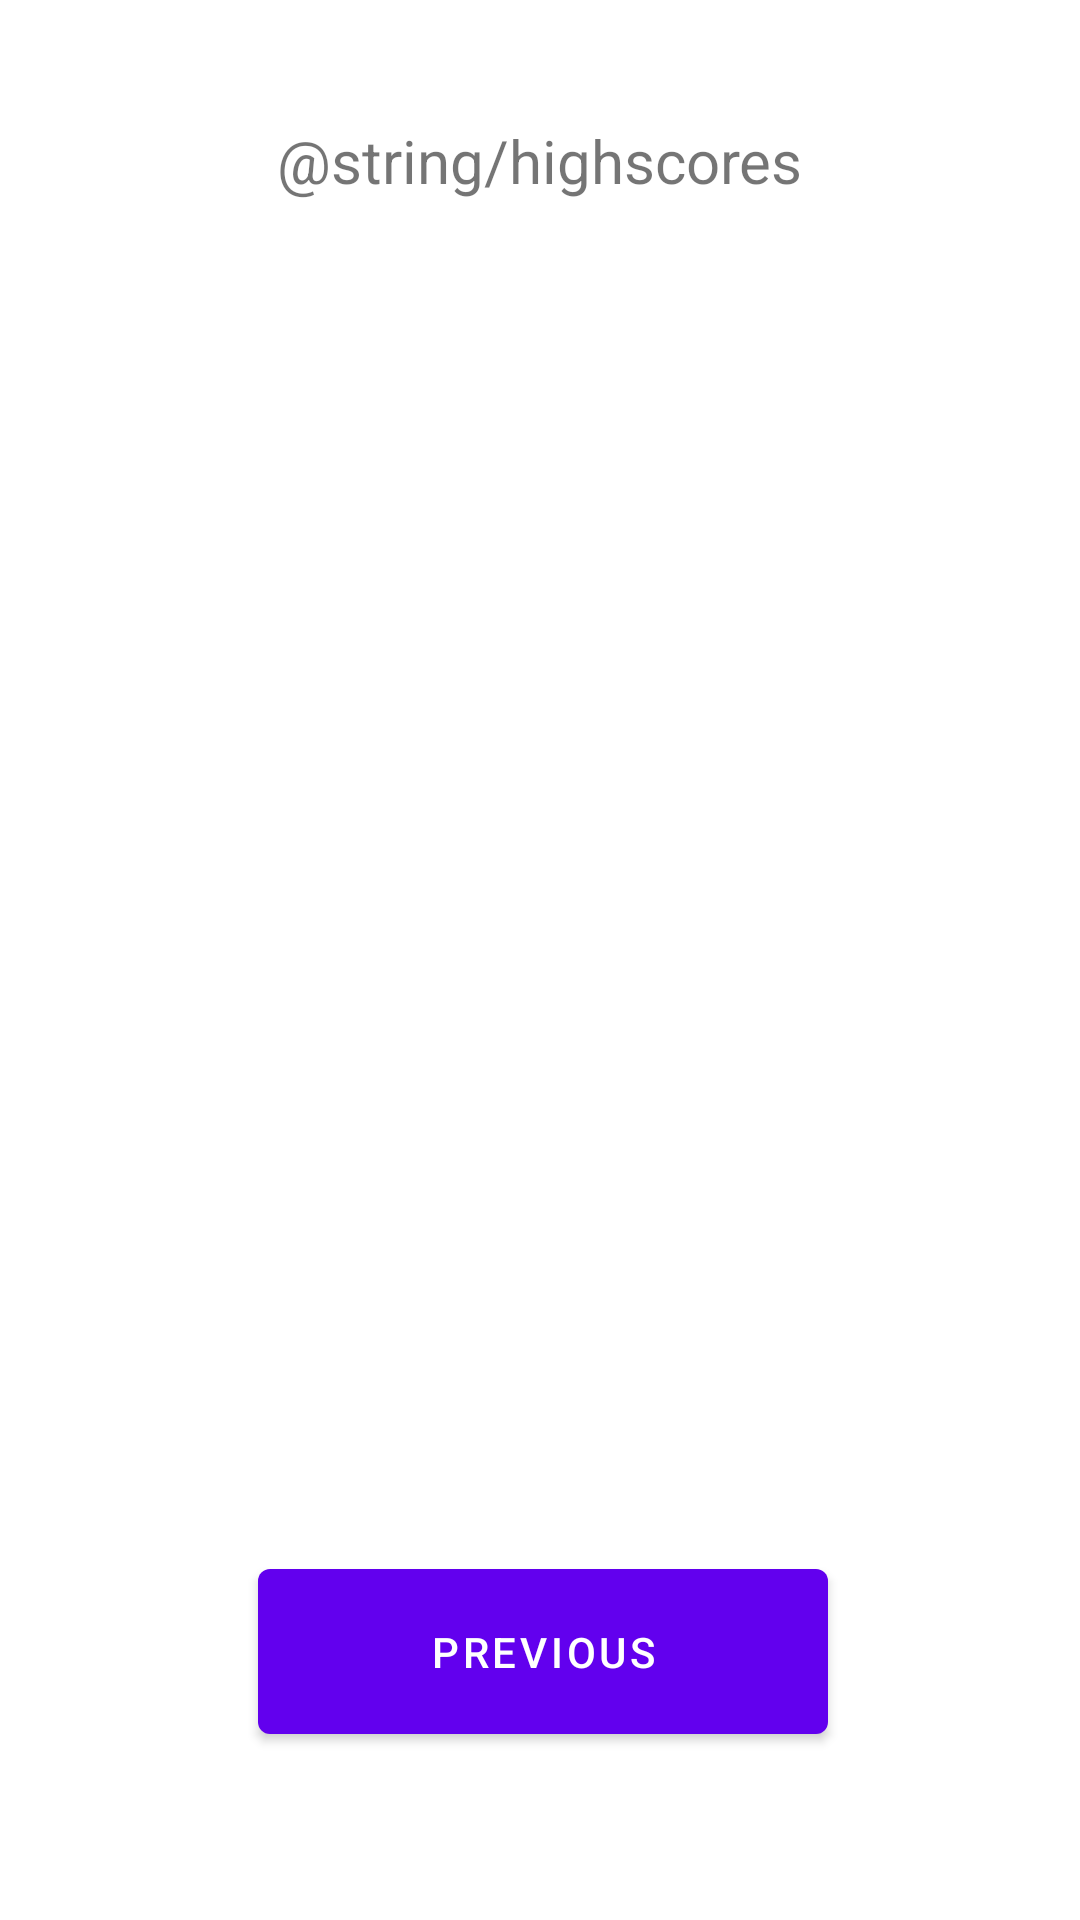

Produce the Android XML layout that renders to this screen, including the resource entries it uses.
<!-- AndroidManifest.xml: application theme Theme.MathAttack -->
<!-- res/layout/fragment_second.xml -->
<?xml version="1.0" encoding="utf-8"?>
<androidx.constraintlayout.widget.ConstraintLayout xmlns:android="http://schemas.android.com/apk/res/android"
    xmlns:app="http://schemas.android.com/apk/res-auto"
    xmlns:tools="http://schemas.android.com/tools"
    android:layout_width="match_parent"
    android:layout_height="match_parent"
    tools:context=".SecondFragment">

    <TextView
        android:id="@+id/highScoreTitle"
        android:layout_width="194dp"
        android:layout_height="39dp"
        android:layout_marginTop="40dp"
        android:text="@string/highscores"
        android:textAlignment="center"
        android:textSize="20sp"
        app:layout_constraintEnd_toEndOf="parent"
        app:layout_constraintHorizontal_bias="0.497"
        app:layout_constraintStart_toStartOf="parent"
        app:layout_constraintTop_toTopOf="parent" />

    <ListView
        android:id="@+id/highScoreList"
        android:layout_width="match_parent"
        android:layout_height="wrap_content"
        app:layout_constraintBottom_toTopOf="@+id/button_second"
        app:layout_constraintTop_toBottomOf="@+id/highScoreTitle"
        app:layout_constraintVertical_bias="0.104"
        tools:layout_editor_absoluteX="0dp" />

    <Button
        android:id="@+id/button_second"
        android:layout_width="190dp"
        android:layout_height="67dp"
        android:layout_marginBottom="56dp"
        android:text="@string/previous"
        app:layout_constraintBottom_toBottomOf="parent"
        app:layout_constraintEnd_toEndOf="parent"
        app:layout_constraintHorizontal_bias="0.506"
        app:layout_constraintStart_toStartOf="parent"
        app:layout_constraintTop_toBottomOf="@+id/highScoreTitle"
        app:layout_constraintVertical_bias="1.0" />
</androidx.constraintlayout.widget.ConstraintLayout>
<!-- resources referenced by this layout -->
<resources>
  <string name="previous">Previous</string>
  <style name="Theme.MathAttack" parent="Theme.MaterialComponents.DayNight.DarkActionBar">
          
          <item name="colorPrimary">@color/purple_500</item>
          <item name="colorPrimaryVariant">@color/purple_700</item>
          <item name="colorOnPrimary">@color/white</item>
          
          <item name="colorSecondary">@color/teal_200</item>
          <item name="colorSecondaryVariant">@color/teal_700</item>
          <item name="colorOnSecondary">@color/black</item>
          
          <item name="android:statusBarColor">?attr/colorPrimaryVariant</item>
          
      </style>
  <!-- not gathered from this repository: default colours our renderer supplied (Android Studio template values) -->
  <color name="purple_500">#FF6200EE</color>
  <color name="purple_700">#FF3700B3</color>
  <color name="teal_200">#FF03DAC5</color>
  <color name="teal_700">#FF018786</color>
  <color name="black">#FF000000</color>
  <color name="white">#FFFFFFFF</color>
</resources>
